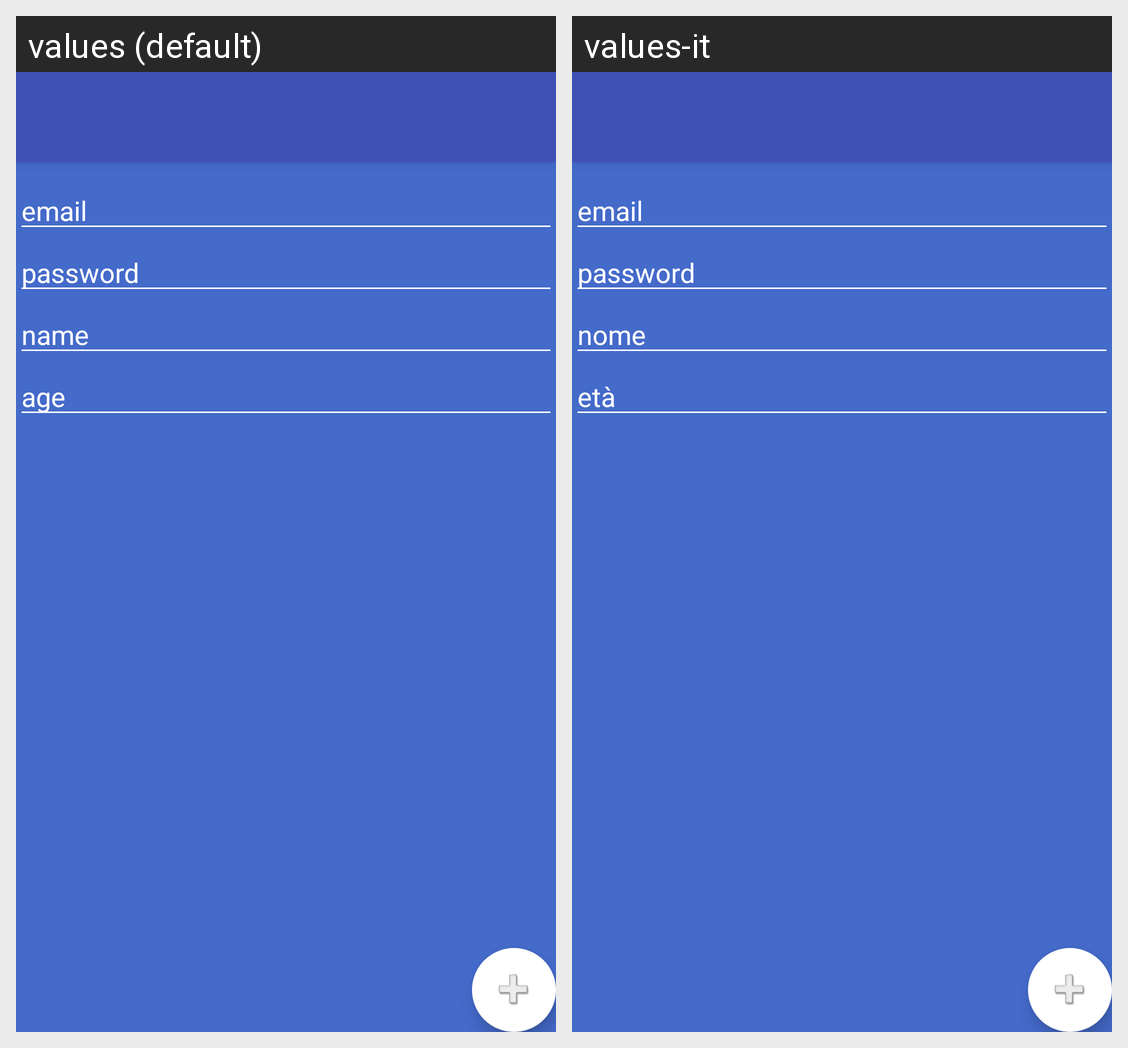

Here is an Android app screen in its default locale and in the app's own translations. Write out the translated-string differences for the strings that appear on this screen.
Android screen res/layout/activity_registration_main.xml rendered under 2 locales, left to right: values (default), values-it. Device: Nexus 5 (rendered at 1080×1920; each locale shown at half size, 540×960, under a caption strip naming it); theme AppTheme.NoActionBar.
Strings drawn on this screen, with the default value and each locale's value (text and hints the layout hard-codes, and strings that could not be matched under every locale, appear in the picture but are not listed):

email
  values: email
  values-it: email  [not translated; the default value is used]

password
  values: password
  values-it: password  [not translated; the default value is used]

name
  values: name
  values-it: nome

age
  values: age
  values-it: età
